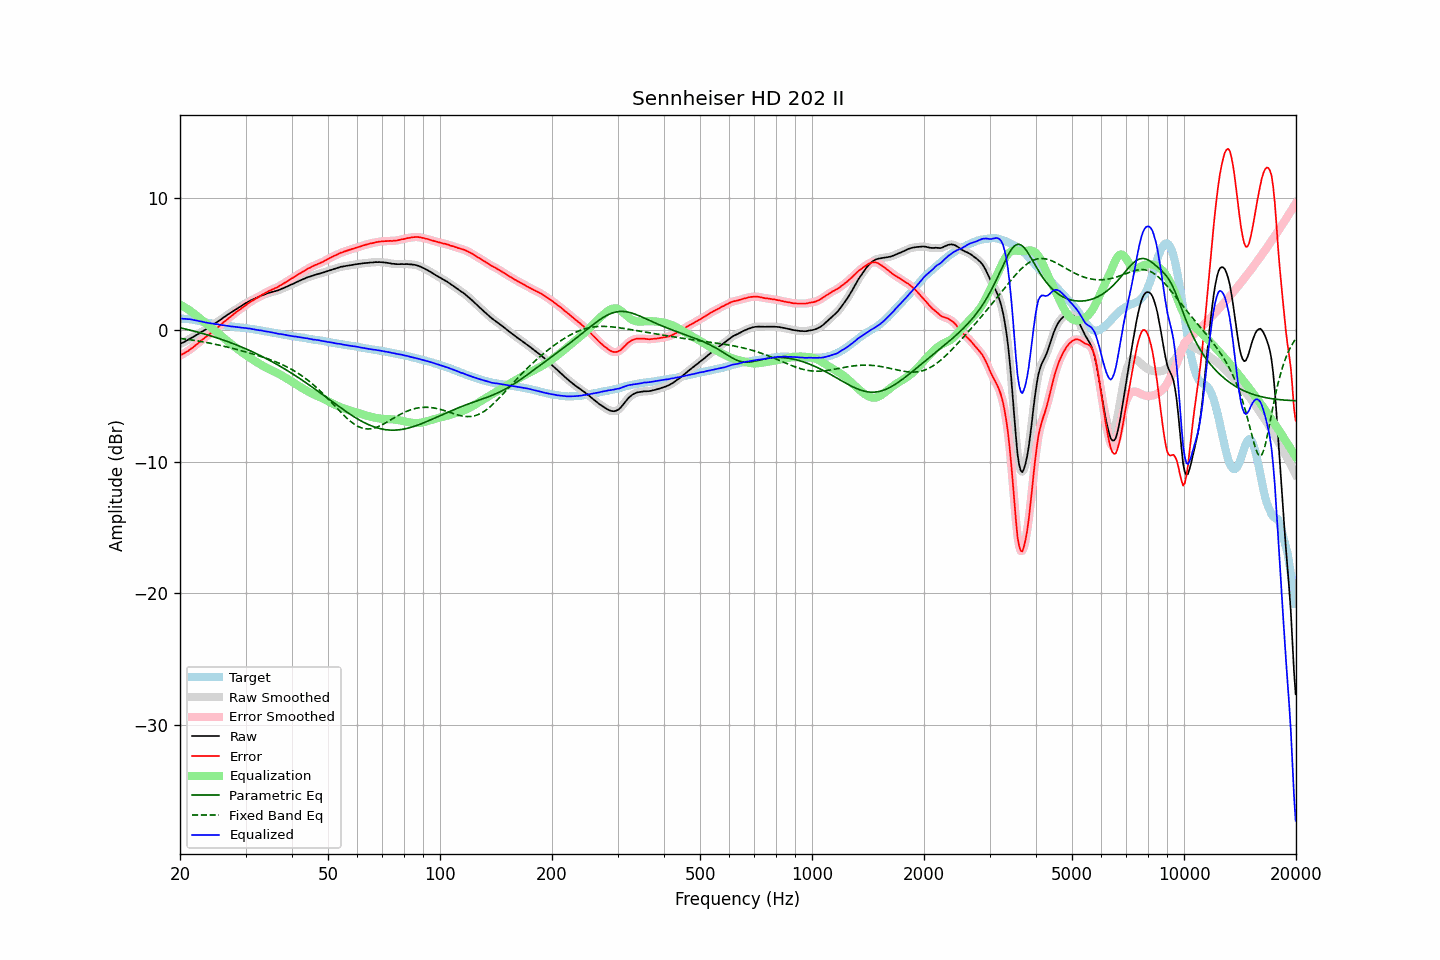

The file beside this chart, header and first rows:
frequency, raw, error, smoothed, error_smoothed, equalization, parametric_eq, fixed_band_eq, equalized_raw, equalized_smoothed, target
20.00, -1.06, -1.93, -1.06, -1.93, 1.93, 0.18, -0.63, 0.87, 0.87, 0.87
20.20, -0.99, -1.85, -1.00, -1.86, 1.87, 0.15, -0.65, 0.87, 0.87, 0.86
20.40, -0.94, -1.80, -0.94, -1.80, 1.80, 0.12, -0.66, 0.86, 0.86, 0.86
20.61, -0.87, -1.72, -0.87, -1.73, 1.73, 0.09, -0.68, 0.85, 0.85, 0.85
20.81, -0.80, -1.65, -0.81, -1.66, 1.65, 0.06, -0.69, 0.85, 0.84, 0.85
21.02, -0.74, -1.59, -0.74, -1.58, 1.57, 0.03, -0.71, 0.83, 0.84, 0.85
21.23, -0.66, -1.49, -0.67, -1.50, 1.49, 0.00, -0.73, 0.83, 0.82, 0.83
21.44, -0.59, -1.40, -0.60, -1.41, 1.41, -0.03, -0.75, 0.81, 0.81, 0.81
21.66, -0.53, -1.32, -0.53, -1.31, 1.31, -0.06, -0.77, 0.78, 0.79, 0.79
21.87, -0.46, -1.22, -0.46, -1.22, 1.22, -0.09, -0.78, 0.76, 0.76, 0.76
22.09, -0.38, -1.12, -0.39, -1.13, 1.12, -0.12, -0.80, 0.74, 0.74, 0.74
22.31, -0.31, -1.03, -0.31, -1.02, 1.02, -0.15, -0.82, 0.71, 0.71, 0.72
22.54, -0.24, -0.93, -0.24, -0.92, 0.92, -0.19, -0.84, 0.68, 0.69, 0.69
22.76, -0.16, -0.82, -0.17, -0.82, 0.83, -0.22, -0.87, 0.66, 0.66, 0.66
22.99, -0.09, -0.72, -0.10, -0.72, 0.73, -0.26, -0.89, 0.63, 0.63, 0.63
23.22, -0.03, -0.63, -0.03, -0.62, 0.63, -0.29, -0.91, 0.60, 0.60, 0.59
23.45, 0.05, -0.53, 0.04, -0.53, 0.53, -0.33, -0.93, 0.58, 0.58, 0.57
23.69, 0.12, -0.44, 0.12, -0.43, 0.43, -0.36, -0.96, 0.55, 0.55, 0.55
23.92, 0.20, -0.34, 0.20, -0.34, 0.34, -0.40, -0.98, 0.54, 0.54, 0.53
24.16, 0.28, -0.24, 0.28, -0.24, 0.24, -0.44, -1.00, 0.52, 0.52, 0.52
24.40, 0.36, -0.14, 0.36, -0.14, 0.14, -0.47, -1.03, 0.50, 0.50, 0.50
24.65, 0.44, -0.05, 0.44, -0.04, 0.04, -0.51, -1.05, 0.48, 0.48, 0.48
24.89, 0.52, 0.06, 0.52, 0.06, -0.06, -0.55, -1.08, 0.46, 0.46, 0.46
25.14, 0.61, 0.17, 0.61, 0.16, -0.16, -0.59, -1.11, 0.44, 0.44, 0.44
25.39, 0.69, 0.27, 0.69, 0.27, -0.27, -0.63, -1.13, 0.42, 0.42, 0.42
25.65, 0.78, 0.37, 0.78, 0.37, -0.37, -0.67, -1.16, 0.41, 0.40, 0.41
25.91, 0.86, 0.48, 0.86, 0.47, -0.47, -0.71, -1.19, 0.38, 0.38, 0.38
26.16, 0.95, 0.58, 0.94, 0.58, -0.58, -0.76, -1.22, 0.37, 0.37, 0.37
26.43, 1.03, 0.68, 1.03, 0.68, -0.68, -0.80, -1.25, 0.35, 0.35, 0.35
26.69, 1.12, 0.78, 1.12, 0.78, -0.78, -0.84, -1.28, 0.34, 0.34, 0.34
26.96, 1.20, 0.88, 1.19, 0.88, -0.88, -0.89, -1.31, 0.32, 0.32, 0.32
27.23, 1.28, 0.97, 1.27, 0.97, -0.98, -0.93, -1.34, 0.30, 0.30, 0.30
27.50, 1.35, 1.06, 1.35, 1.07, -1.07, -0.98, -1.37, 0.27, 0.28, 0.28
27.77, 1.44, 1.18, 1.43, 1.17, -1.17, -1.03, -1.40, 0.27, 0.26, 0.26
28.05, 1.52, 1.27, 1.51, 1.27, -1.27, -1.07, -1.43, 0.25, 0.25, 0.25
28.33, 1.59, 1.37, 1.60, 1.37, -1.36, -1.12, -1.46, 0.23, 0.24, 0.22
28.62, 1.68, 1.47, 1.67, 1.46, -1.45, -1.17, -1.50, 0.22, 0.22, 0.21
28.90, 1.75, 1.54, 1.75, 1.55, -1.54, -1.22, -1.53, 0.20, 0.20, 0.21
29.19, 1.82, 1.63, 1.82, 1.63, -1.64, -1.27, -1.56, 0.18, 0.19, 0.19
29.48, 1.91, 1.72, 1.90, 1.72, -1.73, -1.32, -1.60, 0.18, 0.18, 0.19
29.78, 1.98, 1.81, 1.98, 1.81, -1.81, -1.37, -1.63, 0.16, 0.16, 0.17
30.08, 2.06, 1.90, 2.05, 1.90, -1.90, -1.43, -1.66, 0.16, 0.15, 0.15
30.38, 2.12, 1.98, 2.12, 1.99, -1.98, -1.48, -1.70, 0.13, 0.14, 0.13
30.68, 2.19, 2.08, 2.19, 2.08, -2.07, -1.54, -1.73, 0.12, 0.12, 0.11
30.99, 2.26, 2.17, 2.25, 2.16, -2.15, -1.59, -1.77, 0.11, 0.10, 0.09
31.30, 2.31, 2.23, 2.31, 2.23, -2.23, -1.65, -1.81, 0.08, 0.08, 0.08
31.61, 2.37, 2.30, 2.36, 2.30, -2.31, -1.70, -1.84, 0.06, 0.06, 0.07
31.93, 2.42, 2.38, 2.42, 2.38, -2.38, -1.76, -1.88, 0.03, 0.03, 0.04
32.24, 2.47, 2.45, 2.47, 2.45, -2.46, -1.82, -1.92, 0.01, 0.01, 0.01
32.57, 2.53, 2.53, 2.53, 2.53, -2.53, -1.88, -1.95, -0.01, -0.01, -0.01
32.89, 2.58, 2.60, 2.58, 2.60, -2.60, -1.94, -1.99, -0.03, -0.03, -0.02
33.22, 2.64, 2.69, 2.63, 2.68, -2.68, -2.00, -2.03, -0.04, -0.05, -0.05
33.55, 2.68, 2.74, 2.68, 2.75, -2.75, -2.06, -2.07, -0.07, -0.07, -0.06
33.89, 2.73, 2.82, 2.73, 2.82, -2.82, -2.12, -2.11, -0.09, -0.09, -0.09
34.23, 2.78, 2.88, 2.77, 2.88, -2.88, -2.19, -2.16, -0.10, -0.11, -0.11
34.57, 2.82, 2.96, 2.81, 2.95, -2.94, -2.25, -2.20, -0.13, -0.13, -0.14
34.92, 2.85, 3.01, 2.85, 3.01, -3.00, -2.32, -2.24, -0.15, -0.15, -0.16
35.27, 2.89, 3.06, 2.88, 3.06, -3.06, -2.38, -2.29, -0.17, -0.18, -0.17
35.62, 2.92, 3.11, 2.92, 3.11, -3.12, -2.45, -2.33, -0.20, -0.20, -0.19
35.97, 2.95, 3.17, 2.95, 3.17, -3.17, -2.52, -2.38, -0.23, -0.22, -0.23
... 635 more rows
